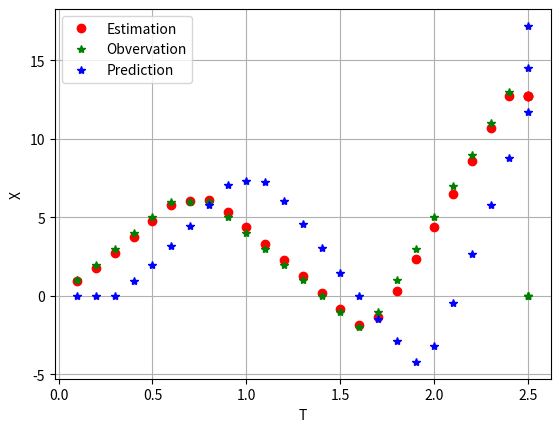

Reproduce this figure in Python.
#ダミーデータで位置，速度，加速度のカルマンフィルタの精度を検証するのに使っていた
#パラメータQやRをいじることで精度を上げていた

#import matplotlib
#matplotlib.use('Agg')
import numpy as np
import matplotlib.pyplot as plt
T=[]
dt = 0.1
def kalman_filter(A, B, H, Q, R, x0, P0, measurements):
    n = A.shape[0] # 状態ベクトルの次元
    m = len(measurements) # 観測の回数

    # 初期化
    x = x0
    P = P0
    t = 0
    filtered_states = []
    prediction_states = [[0, 0, 0, 0, 0, 0],[0,0,0,0,0,0],[0,0,0,0,0,0]]

    for i in range(m):
        # 予測ステップ
        x_hat = np.dot(A, x)
        P_hat = np.dot(np.dot(A, P), A.T) + Q

        # カルマンゲインの計算
        K = np.dot(np.dot(P_hat, H.T), np.linalg.inv(np.dot(np.dot(H, P_hat), H.T) + R))

        # 観測更新ステップ
        z = measurements[i]
        x = x_hat + np.dot(K, z - np.dot(H, x_hat))
        P = P_hat - np.dot(np.dot(K, H), P_hat)
        
        #print(z)
        #print(np.dot(H, x_hat))
        #print(z - np.dot(H, x_hat))

        t=t+dt

        #1期先予測ステップ
        h_pre1 = np.dot(A,(np.dot(A,(np.dot(A, x)))))

        prediction_states.append(h_pre1)
        filtered_states.append(x)
        T.append(t)

    #prediction_states = np.delete(prediction_states, -1)
    filtered_states.append(x)
    filtered_states.append(x)
    filtered_states.append(x)    #prediction_statesだけ1つ要素が多いので前回と同じ推定値を追加
    T.append(t+dt)
    T.append(t+dt)
    T.append(t+dt)
    #print(filtered_states)
    return np.array(filtered_states), np.array(prediction_states), np.array(T)
    


# システム行列
A = np.array([[1, 1*dt, 0.5*dt*dt, 0, 0, 0],
              [0, 1, 1*dt, 0, 0, 0],
              [0, 0, 1, 0, 0, 0],
              [0, 0, 0, 1, 1*dt, 0.5*dt*dt],
              [0, 0, 0, 0, 1, 1*dt],
              [0, 0, 0, 0, 0, 1]])

B = np.zeros((6, 1))

# 観測行列 (x座標とy座標のみを観測)
H = np.array([[1, 0, 0, 0, 0, 0],
              [0, 0, 0, 1, 0, 0]])

# プロセスノイズ共分散行列
Q = np.eye(6) * 0.1

# 観測ノイズ共分散行列
#R = np.eye(2) * 0
R = np.array([[0.05, 0],
              [0, 0.05]])

# 初期状態推定
x0 = np.array([0, 0, 0, 0, 0, 0])
P0 = np.eye(6)

# ダミーの観測データ
measurements = np.array([[1, 2], [2, 3], [3, 4], [4, 5], [5, 6], [6, 7], [6, 8],[6,9],[5,10],[4,11],[3,12],[2,13], [1, 14],[0,15],[-1,16],[-2,17],[-1,17],[1,17],[3,17],[5,17],[7,17],[9,17],[11,17],[13,17]])
#下はゆっくり
#measurements = np.array([[703.1877256317689, 477.1913357400722], [722.992125984252, 482.50787401574803], [745.9694323144105, 485.1965065502183], [762.3625954198474, 497.1832061068702], [782.0190839694657, 498.3358778625954], [791.5533596837945, 494.84584980237156], [813.9928057553957, 497.9640287769784], [824.8624535315985, 496.6208178438662], [826.985401459854, 508.036496350365], [824.2350993377484, 501.77814569536423], [820.1348684210526, 496.4144736842105], [805.2007042253521, 493.91901408450707], [779.9776951672862, 491.4944237918216], [765.2868217054264, 484.87984496124034], [754.8099173553719, 489.10330578512395], [732.2526315789473, 478.41052631578947], [722.8583690987125, 483.84120171673817], [699.59375, 480.62109375], [685.942084942085, 475.5405405405405], [674.1122807017543, 472.19649122807016], [652.55938697318, 470.3103448275862], [642.5254901960784, 474.678431372549], [631.8192307692308, 475.5153846153846], [620.8120805369127, 470.744966442953], [601.992565055762, 479.52416356877325], [589.2209737827716, 481.83895131086143], [578.8985507246376, 482.8768115942029], [556.8625429553265, 484.30584192439864], [546.5548172757475, 483.2126245847176], [534.5723905723905, 489.4074074074074], [510.59027777777777, 496.12847222222223], [497.7821782178218, 503.1122112211221], [488.4828660436137, 505.97196261682245], [469.06060606060606, 514.9779614325068], [460.84180790960454, 520.1101694915254], [452.93654822335026, 526.4720812182741], [444.8765743073048, 532.4937027707808], [441.65034965034965, 530.5804195804196], [441.26356589147287, 535.062015503876], [447.0, 525.6594202898551], [454.25897435897434, 527.0410256410256], [464.7091836734694, 526.3392857142857], [480.6806282722513, 515.0942408376964], [490.38964577656674, 513.0899182561308], [500.61764705882354, 512.1323529411765], [521.3443113772455, 504.08682634730536], [533.1101694915254, 496.638418079096], [546.9049079754601, 498.62883435582825], [558.9335347432025, 491.0453172205438], [581.421052631579, 486.31907894736844], [596.0809061488674, 486.62783171521033], [608.0185185185185, 489.0888888888889], [623.09, 482.44], [648.8925925925926, 482.3740740740741], [665.9077490774907, 485.2361623616236], [679.1793893129772, 485.35114503816794], [705.8795620437957, 483.64963503649636], [725.3971631205674, 487.9148936170213], [738.3745173745174, 484.6949806949807], [764.1280991735537, 492.9710743801653], [776.5912408759124, 499.14963503649636], [783.3390557939914, 495.90557939914163], [801.5525423728814, 495.8915254237288], [806.9180327868852, 500.3196721311475], [815.685606060606, 501.43939393939394], [821.5733788395904, 502.6928327645051], [819.886287625418, 509.8695652173913], [816.01393728223, 504.2229965156794], [807.7607973421927, 505.06644518272424], [788.5206611570248, 504.6735537190083], [774.0294117647059, 492.3860294117647], [764.1328413284133, 493.06642066420665], [736.8858267716536, 492.21259842519686], [721.9694656488549, 483.09923664122135], [711.035019455253, 488.38132295719845], [698.9516129032259, 483.9717741935484], [677.1111111111111, 486.4102564102564], [667.3898305084746, 479.5220338983051], [653.0876494023904, 483.0756972111554], [627.2991803278688, 485.422131147541], [618.19, 484.32666666666665], [603.1953125, 489.10546875], [590.1624548736462, 491.4945848375451], [571.6979166666666, 497.99305555555554], [562.2816901408451, 503.88380281690144], [552.8636363636364, 503.77272727272725], [546.8993288590603, 504.8724832214765], [531.2484472049689, 506.35403726708074]])
#下は早め
#measurements = np.array([[725.9484978540772, 498.9442060085837], [725.7795918367347, 498.39591836734695], [724.4501992031873, 501.7410358565737], [725.5052631578948, 498.2456140350877], [722.665306122449, 498.0040816326531], [724.2649006622516, 490.2913907284768], [719.6765676567657, 495.12541254125415], [718.4109589041096, 495.79794520547944], [699.8350168350169, 493.6531986531987], [684.4590163934427, 490.1213114754098], [638.992565055762, 477.2007434944238], [605.6293103448276, 473.14224137931035], [574.4117647058823, 476.83193277310926], [541.4952830188679, 493.8679245283019], [546.6870229007634, 482.53053435114504], [572.9032258064516, 475.0483870967742], [590.425925925926, 472.12654320987656], [607.1018518518518, 467.679012345679], [626.8823529411765, 462.32026143790847], [670.9673202614379, 456.4281045751634], [694.911196911197, 462.019305019305]])
#print(measurements)


# カルマンフィルタの実行
filtered_states, prediction_states, T = kalman_filter(A, B, H, Q, R, x0, P0, measurements)
#measurements = np.append(measurements,[0,0], axis=0)
#prediction_statesだけ1つ要素が多いので0,0を追加
measurements = np.vstack([measurements, np.array([0, 0])])
measurements = np.vstack([measurements, np.array([0, 0])])
measurements = np.vstack([measurements, np.array([0, 0])])

# 結果の表示
#print(filtered_states)
#print(prediction_states)


filtered_states_x = filtered_states[:, 0]
prediction_states_x = prediction_states[:, 0]
print(type(filtered_states))  #np.ndarray


plt.plot(T,filtered_states_x, 'o', color='red', linewidth=1.0, label='Estimation')
plt.plot(T,measurements[:,0], '*',color='green',label='Obvervation')
plt.plot(T,prediction_states_x, '*',color='blue',label='Prediction')
# plt.errorbar(T,XT, yerr=XTERR, capsize=5, fmt='o', color='red', ecolor='orange',label='Estimate')
plt.xlabel('T')
plt.ylabel('X')
plt.grid(True)
plt.legend()
plt.show()
plt.savefig('figure01.jpg')

